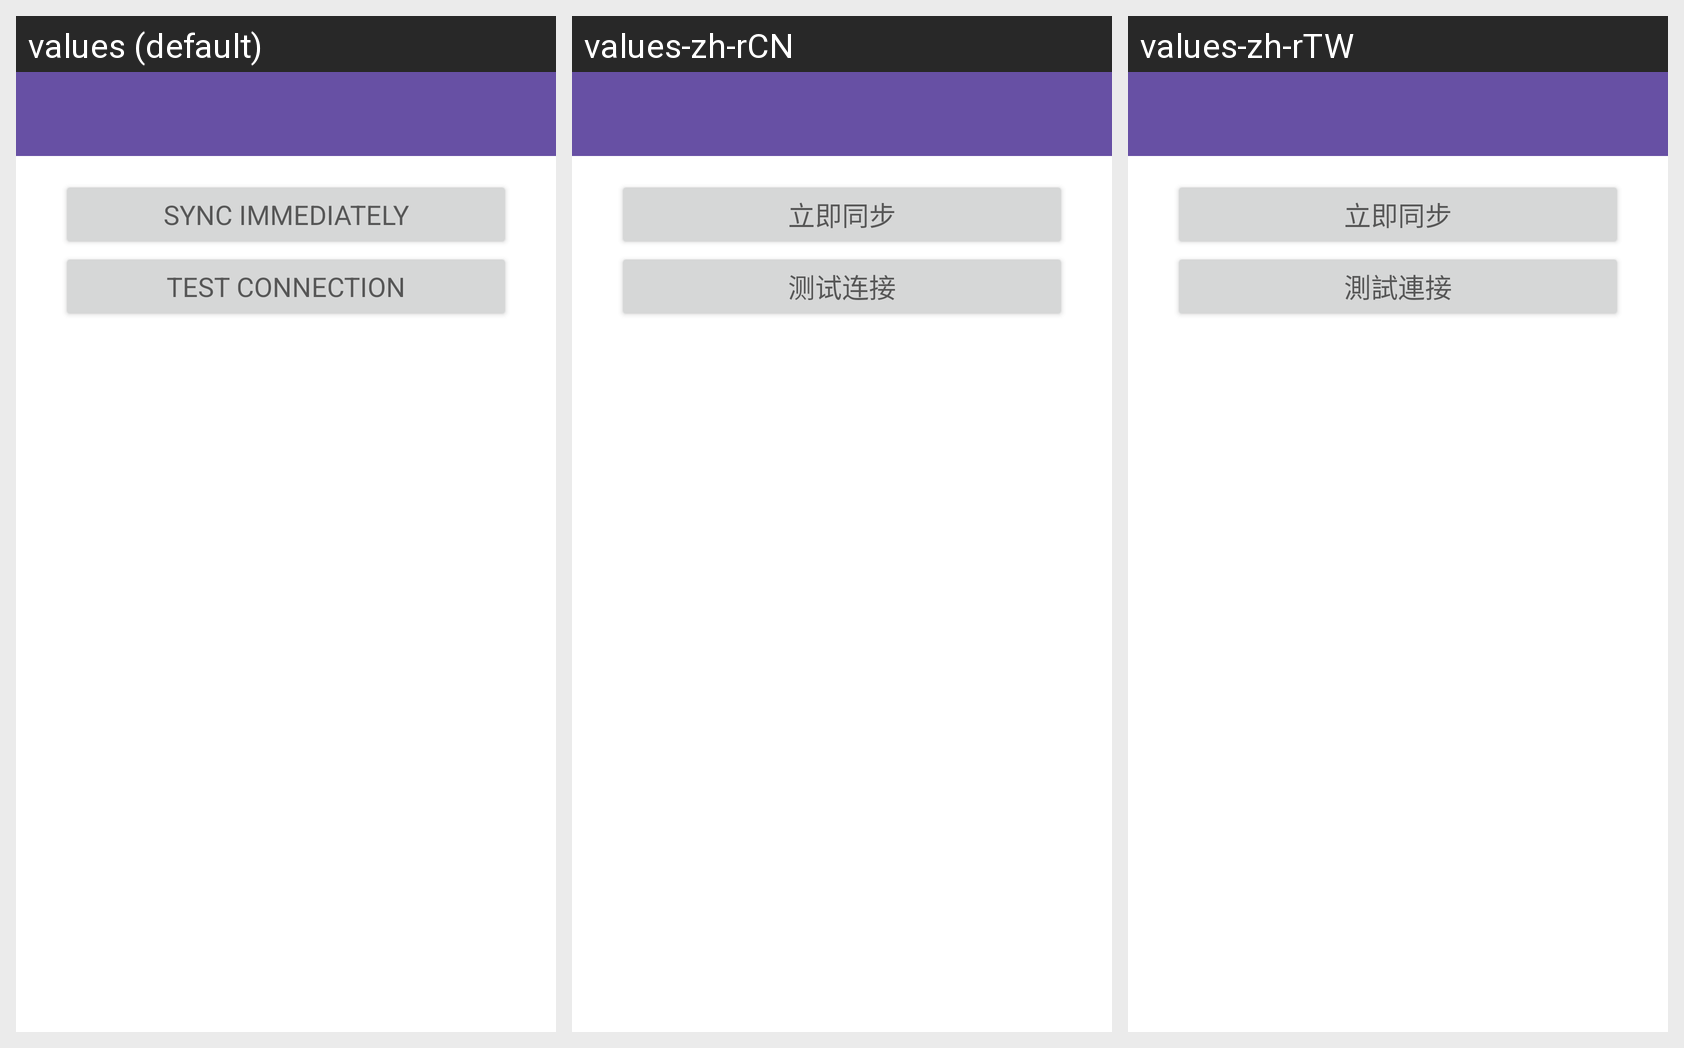

The same Android screen rendered under several of its app's locales, left to right. List the strings drawn on it with the default value and each locale's translation.
Android screen res/layout/activity_preferences.xml rendered under 3 locales, left to right: values (default), values-zh-rCN, values-zh-rTW. Device: Nexus 5 (rendered at 1080×1920; each locale shown at half size, 540×960, under a caption strip naming it); theme Theme.MaterialComponents.DayNight.NoActionBar.
Strings drawn on this screen, with the default value and each locale's value (text and hints the layout hard-codes, and strings that could not be matched under every locale, appear in the picture but are not listed):

preferences_button_sync_immediately
  values: Sync immediately
  values-zh-rCN: 立即同步
  values-zh-rTW: 立即同步

preferences_webdav_test_connection
  values: Test connection
  values-zh-rCN: 测试连接
  values-zh-rTW: 測試連接
